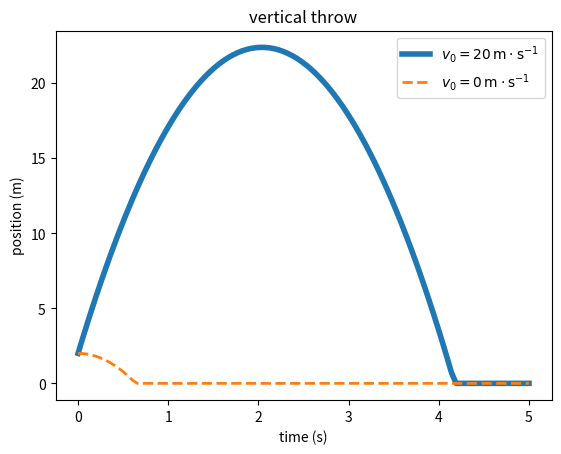

Recreate this plot in Python.
import matplotlib.pyplot as plt
import numpy as np
import math

# constants
g = 9.81

# functions
def y_throw(t, v0, y0=2):
    u_t = (-1/2)*g*(t**2) + v0*t + y0
    y_t = u_t*(np.heaviside(u_t, 0))
    return y_t

# main
if __name__ == "__main__":
    # plotting 
    y_values_0 = []
    y_values_20 = []
    t_range = np.linspace(0, 5, 100)
    
    for t in t_range:
        y_t_0 = y_throw(t, 0)
        y_t_20 = y_throw(t, 20)
        y_values_0.append(y_t_0)
        y_values_20.append(y_t_20)

    plt.plot(t_range, y_values_20, label=r"$v_0={v0}\,\mathrm{{m}}\cdot\mathrm{{s}}^{{-1}}$".format(v0=20), linewidth=4, linestyle='solid')
    plt.plot(t_range, y_values_0, label=r"$v_0={v0}\,\mathrm{{m}}\cdot\mathrm{{s}}^{{-1}}$".format(v0=0), linewidth=2, linestyle='dashed')
    plt.xlabel('time (s)')
    plt.ylabel('position (m)')
    plt.title('vertical throw')
    plt.legend()
    plt.savefig("throw.png")
